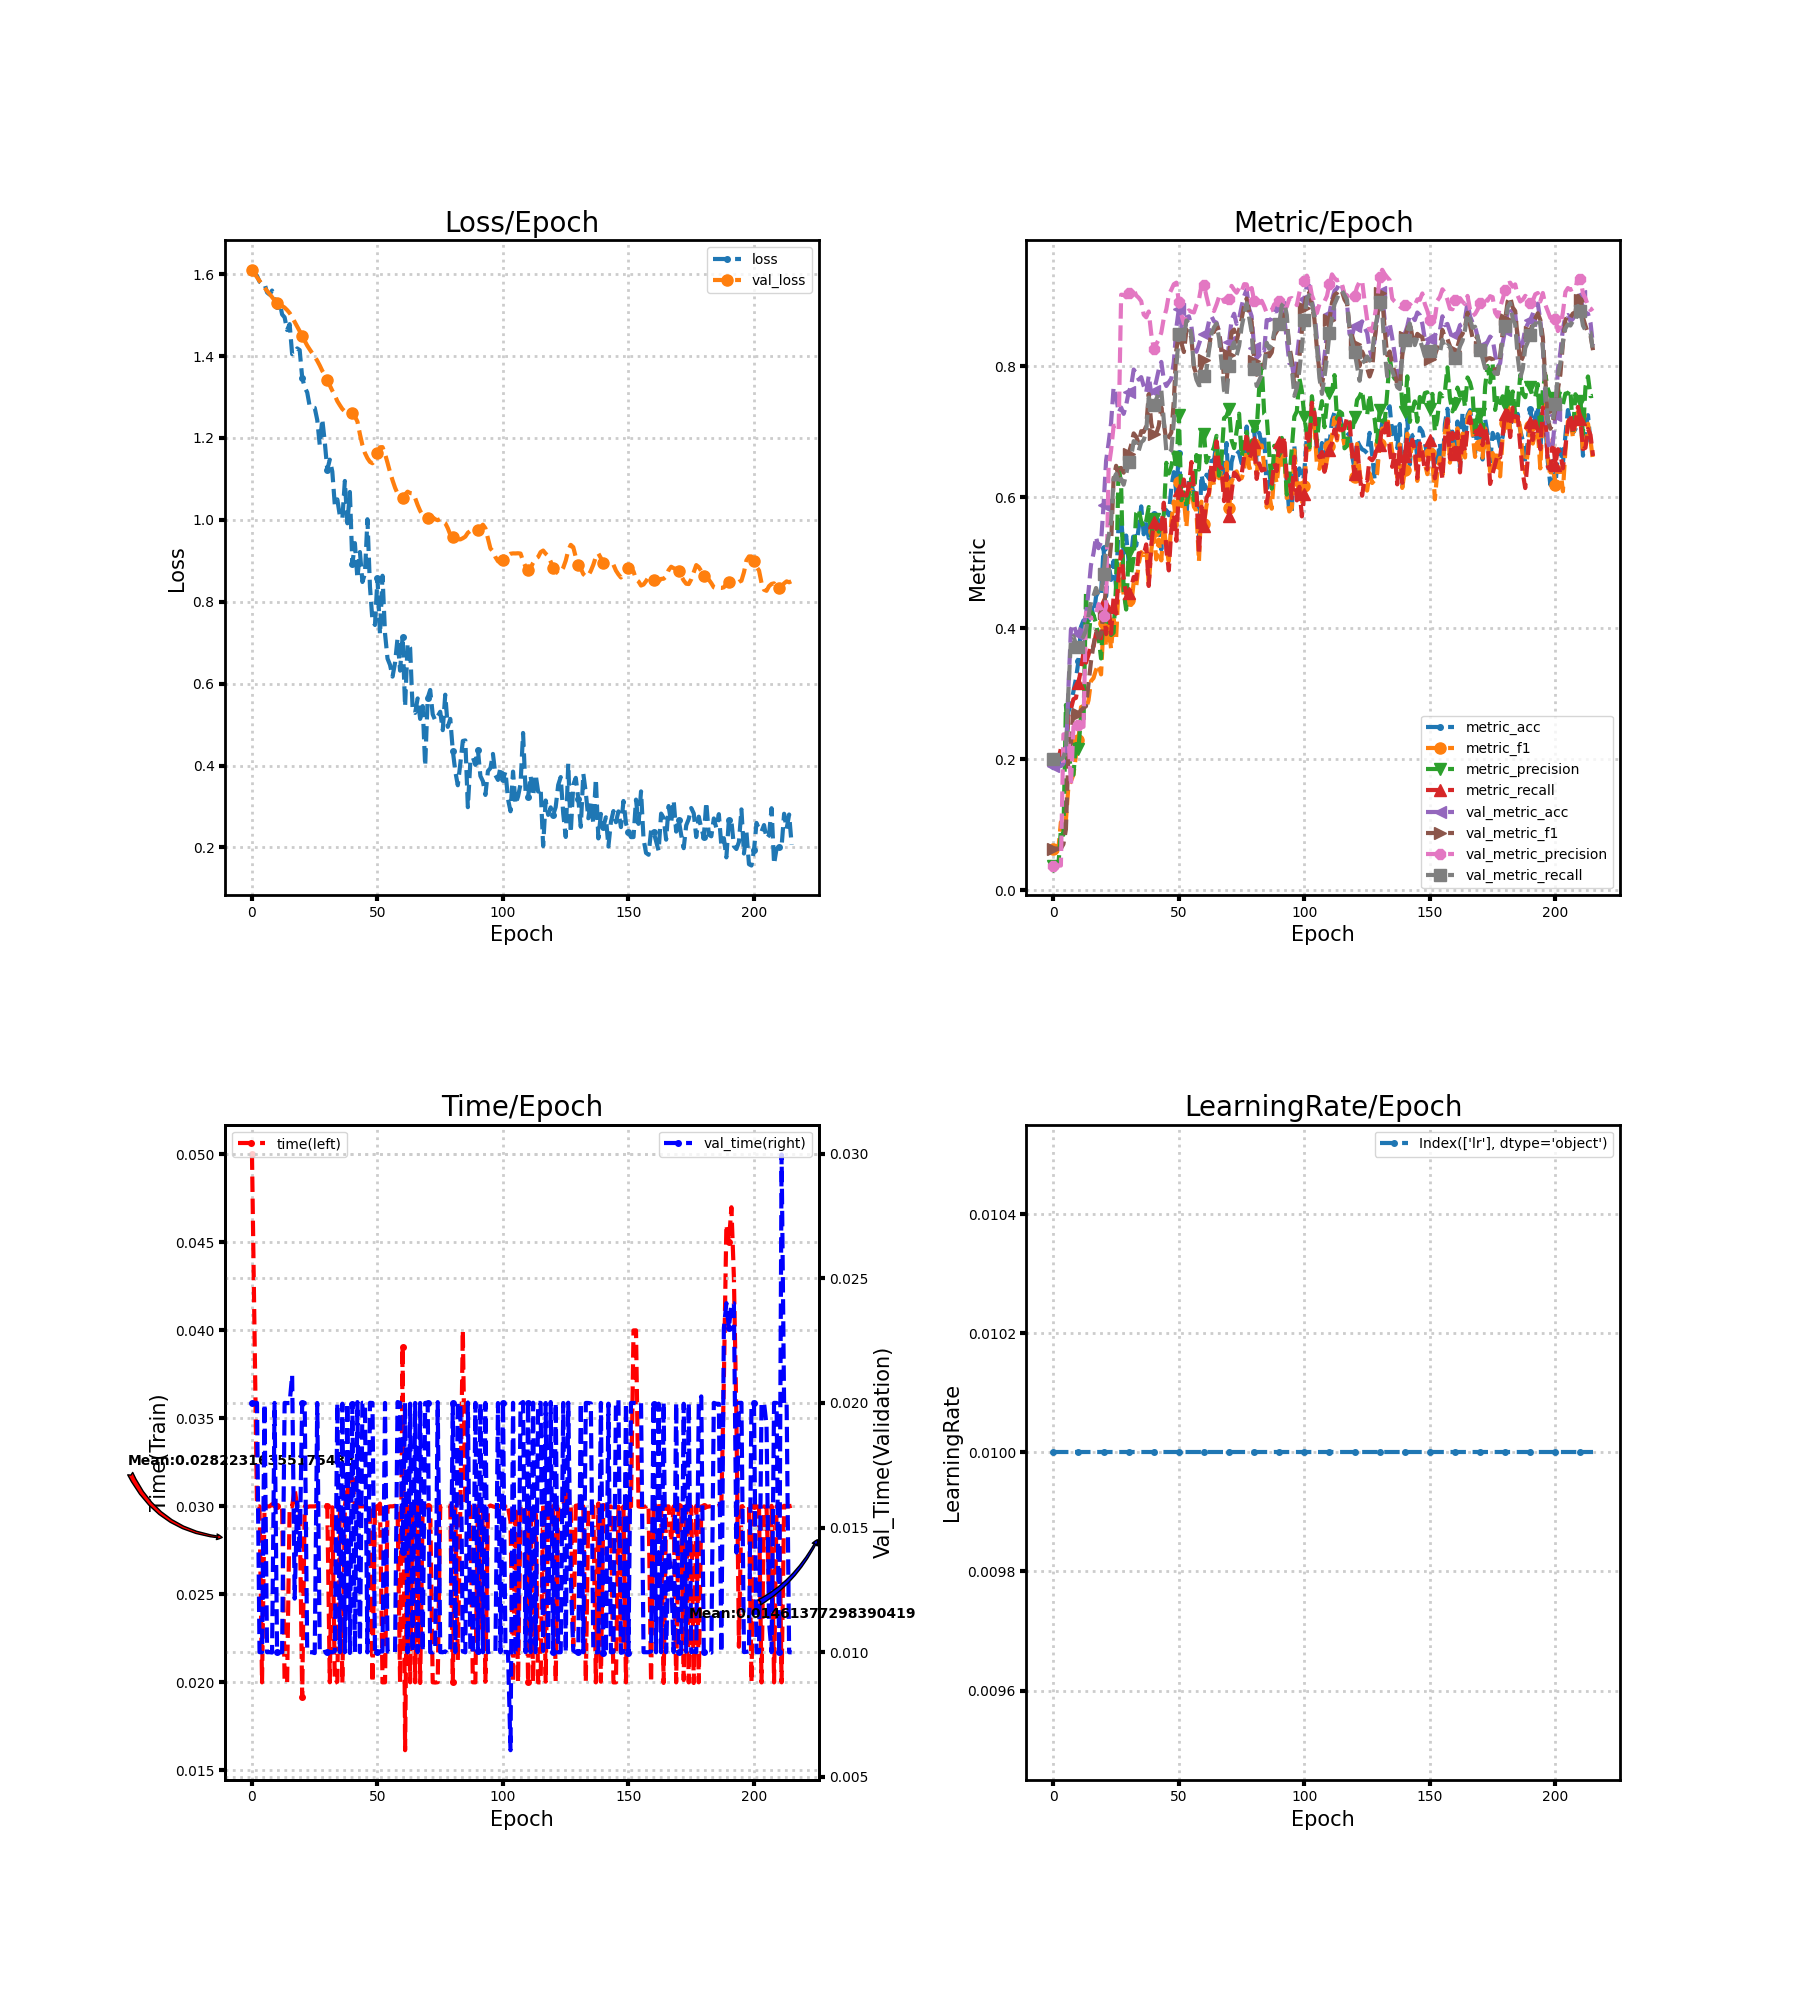

Data behind this chart, as committed beside it:
loss, metric_acc, metric_f1, metric_precision, metric_recall, time, lr, val_loss, val_metric_acc, val_metric_f1, val_metric_precision, val_metric_recall, val_time
1.61, 0.1896, 0.06374, 0.03791, 0.2, 0.05, 0.01, 1.611, 0.1896, 0.06374, 0.03791, 0.2, 0.02
1.602, 0.1896, 0.06374, 0.03791, 0.2, 0.04, 0.01, 1.601, 0.1896, 0.06374, 0.03791, 0.2, 0.02
1.596, 0.1896, 0.06374, 0.03791, 0.2, 0.03, 0.01, 1.593, 0.1896, 0.06374, 0.03791, 0.2, 0.02
1.582, 0.2108, 0.1041, 0.09302, 0.2166, 0.03, 0.01, 1.584, 0.1896, 0.06374, 0.03791, 0.2, 0.01
1.577, 0.2031, 0.09121, 0.0847, 0.2108, 0.02, 0.01, 1.575, 0.1934, 0.07061, 0.2381, 0.2034, 0.009999
1.577, 0.2128, 0.1072, 0.2831, 0.2169, 0.03004, 0.01, 1.567, 0.207, 0.09303, 0.2386, 0.2153, 0.01996
1.555, 0.2727, 0.1591, 0.2196, 0.2675, 0.03, 0.01, 1.559, 0.3095, 0.208, 0.24, 0.3051, 0.01
1.55, 0.2843, 0.1667, 0.1795, 0.2768, 0.03, 0.01, 1.552, 0.3985, 0.2247, 0.1597, 0.3827, 0.01
1.56, 0.3037, 0.1766, 0.1764, 0.2919, 0.03012, 0.01, 1.544, 0.4062, 0.2781, 0.2496, 0.3878, 0.009987
1.539, 0.323, 0.2063, 0.2233, 0.2938, 0.03, 0.01, 1.536, 0.3946, 0.2721, 0.2526, 0.3755, 0.02
1.521, 0.3501, 0.2291, 0.2162, 0.3165, 0.03001, 0.01, 1.529, 0.3907, 0.2694, 0.2523, 0.3714, 0.009992
1.533, 0.4023, 0.2797, 0.2656, 0.3377, 0.03, 0.01, 1.526, 0.4004, 0.2751, 0.251, 0.3816, 0.01
1.502, 0.412, 0.2812, 0.2524, 0.3622, 0.03, 0.01, 1.522, 0.4062, 0.2781, 0.2496, 0.3878, 0.01
1.495, 0.4023, 0.2773, 0.4547, 0.3475, 0.01998, 0.01, 1.518, 0.4197, 0.2811, 0.4238, 0.3969, 0.02
1.464, 0.4081, 0.29, 0.382, 0.3597, 0.02001, 0.01, 1.512, 0.4565, 0.3155, 0.421, 0.4182, 0.01999
1.478, 0.4391, 0.3195, 0.4252, 0.376, 0.03, 0.01, 1.505, 0.4971, 0.3496, 0.415, 0.44, 0.02
1.405, 0.4159, 0.3241, 0.4203, 0.3722, 0.03, 0.01, 1.495, 0.5145, 0.3749, 0.4162, 0.4493, 0.02111
1.408, 0.4487, 0.3367, 0.4073, 0.3922, 0.031, 0.01, 1.483, 0.5397, 0.3955, 0.4212, 0.4616, 0.01215
1.419, 0.4565, 0.3443, 0.387, 0.398, 0.03, 0.01, 1.472, 0.5222, 0.3856, 0.437, 0.45, 0.01601
1.415, 0.4526, 0.3296, 0.354, 0.3849, 0.03, 0.01, 1.461, 0.5319, 0.3922, 0.4306, 0.4534, 0.014
1.348, 0.5222, 0.4088, 0.4231, 0.4397, 0.01917, 0.01, 1.45, 0.588, 0.4239, 0.4187, 0.4834, 0.02
1.324, 0.4487, 0.372, 0.4061, 0.3911, 0.03, 0.01, 1.437, 0.6557, 0.4626, 0.4327, 0.5209, 0.02
1.311, 0.499, 0.4028, 0.4182, 0.4371, 0.02996, 0.01, 1.426, 0.6828, 0.4916, 0.6451, 0.5407, 0.01004
1.277, 0.4739, 0.3685, 0.3898, 0.3917, 0.03, 0.01, 1.416, 0.7137, 0.5286, 0.6716, 0.5628, 0.01001
1.275, 0.5029, 0.4139, 0.3934, 0.4485, 0.03, 0.01, 1.407, 0.7679, 0.629, 0.7089, 0.6274, 0.009997
1.273, 0.4623, 0.3851, 0.467, 0.4223, 0.03, 0.01, 1.399, 0.7544, 0.648, 0.7093, 0.6356, 0.009965
1.244, 0.5609, 0.464, 0.6492, 0.4816, 0.03004, 0.01, 1.389, 0.7292, 0.6315, 0.7025, 0.619, 0.02
1.183, 0.5706, 0.4981, 0.6186, 0.5174, 0.03, 0.01, 1.377, 0.7369, 0.6448, 0.9091, 0.628, 0.01
1.246, 0.5145, 0.4494, 0.4569, 0.4765, 0.03, 0.01, 1.364, 0.7273, 0.6375, 0.909, 0.6191, 0.00998
1.19, 0.5416, 0.4361, 0.4286, 0.452, 0.03008, 0.01, 1.354, 0.7408, 0.6491, 0.9051, 0.635, 0.01001
1.122, 0.501, 0.4433, 0.5143, 0.4546, 0.03003, 0.01, 1.342, 0.7602, 0.6668, 0.9112, 0.6537, 0.01
1.147, 0.5106, 0.4357, 0.484, 0.4621, 0.02, 0.01, 1.328, 0.7698, 0.6799, 0.9159, 0.6618, 0.01001
1.118, 0.5474, 0.4701, 0.5077, 0.4783, 0.02995, 0.01, 1.315, 0.795, 0.6975, 0.9174, 0.6857, 0.01
1.036, 0.5261, 0.4633, 0.5754, 0.4749, 0.01996, 0.01, 1.304, 0.7892, 0.6924, 0.908, 0.6833, 0.01004
1.05, 0.5532, 0.4986, 0.5818, 0.5146, 0.02004, 0.01, 1.29, 0.7795, 0.6822, 0.9044, 0.6712, 0.02
1.01, 0.5861, 0.5162, 0.563, 0.5143, 0.02996, 0.01, 1.28, 0.7834, 0.7009, 0.8992, 0.6838, 0.01
1.002, 0.5435, 0.5118, 0.5543, 0.5125, 0.01997, 0.01, 1.271, 0.7698, 0.6997, 0.8787, 0.6873, 0.01997
1.095, 0.559, 0.5232, 0.5641, 0.528, 0.03, 0.01, 1.265, 0.7602, 0.7086, 0.8746, 0.7011, 0.01
0.9916, 0.5377, 0.4668, 0.5851, 0.4646, 0.03119, 0.01, 1.259, 0.7853, 0.7575, 0.8835, 0.7521, 0.02
1.068, 0.5609, 0.5187, 0.5398, 0.5271, 0.03004, 0.01, 1.258, 0.7582, 0.7127, 0.8492, 0.7351, 0.00997
0.8918, 0.5745, 0.5481, 0.5664, 0.5617, 0.0315, 0.01, 1.261, 0.7621, 0.6962, 0.8267, 0.7412, 0.01996
0.9432, 0.5397, 0.5051, 0.5637, 0.5514, 0.03004, 0.01, 1.252, 0.7776, 0.6972, 0.8339, 0.7497, 0.009995
0.8572, 0.5706, 0.5353, 0.5475, 0.5627, 0.02997, 0.01, 1.24, 0.795, 0.7091, 0.8408, 0.7593, 0.02003
0.9215, 0.5203, 0.5036, 0.5572, 0.5513, 0.03, 0.01, 1.209, 0.8066, 0.7373, 0.8512, 0.7638, 0.01
0.8483, 0.5822, 0.5561, 0.5738, 0.5916, 0.03, 0.01, 1.182, 0.7795, 0.7137, 0.8735, 0.7167, 0.02
0.8687, 0.5803, 0.5227, 0.6526, 0.5195, 0.03, 0.01, 1.163, 0.7698, 0.6852, 0.8867, 0.6709, 0.02
1.002, 0.5725, 0.5022, 0.6363, 0.4884, 0.03001, 0.01, 1.151, 0.7756, 0.6917, 0.9089, 0.6666, 0.009995
0.8368, 0.6151, 0.5635, 0.6468, 0.5507, 0.03, 0.01, 1.142, 0.7814, 0.6988, 0.9168, 0.6717, 0.02
0.7539, 0.6383, 0.5937, 0.6685, 0.574, 0.02, 0.01, 1.138, 0.8066, 0.7475, 0.9252, 0.7166, 0.02
0.7433, 0.6074, 0.5561, 0.6432, 0.5336, 0.03, 0.01, 1.145, 0.8588, 0.8252, 0.9276, 0.7996, 0.01
0.8575, 0.6673, 0.6228, 0.7257, 0.6116, 0.02997, 0.01, 1.162, 0.8878, 0.8486, 0.8977, 0.8492, 0.009999
0.7203, 0.5957, 0.5866, 0.5956, 0.6053, 0.03016, 0.01, 1.177, 0.8627, 0.8355, 0.8787, 0.8508, 0.01003
0.8635, 0.6132, 0.597, 0.6075, 0.6269, 0.02, 0.01, 1.178, 0.8375, 0.8217, 0.8653, 0.8428, 0.01003
0.7228, 0.5706, 0.5545, 0.5897, 0.6026, 0.02, 0.01, 1.161, 0.8743, 0.854, 0.882, 0.8698, 0.02
0.6611, 0.6267, 0.6061, 0.6066, 0.616, 0.02997, 0.01, 1.139, 0.8762, 0.8563, 0.8852, 0.8658, 0.01003
0.6457, 0.6209, 0.6113, 0.6291, 0.6538, 0.03, 0.01, 1.116, 0.8607, 0.8427, 0.8831, 0.8463, 0.009997
0.6172, 0.6035, 0.5854, 0.5957, 0.6132, 0.03, 0.01, 1.097, 0.8298, 0.7985, 0.8821, 0.7971, 0.009964
0.651, 0.6112, 0.5791, 0.6644, 0.611, 0.03003, 0.01, 1.079, 0.8221, 0.7875, 0.8935, 0.7796, 0.01
0.7111, 0.5358, 0.5019, 0.6423, 0.5124, 0.02996, 0.01, 1.064, 0.8337, 0.7865, 0.9017, 0.7711, 0.02004
0.6317, 0.6344, 0.5932, 0.7041, 0.5855, 0.02, 0.01, 1.053, 0.8453, 0.7991, 0.9234, 0.7715, 0.02
... 156 more rows
